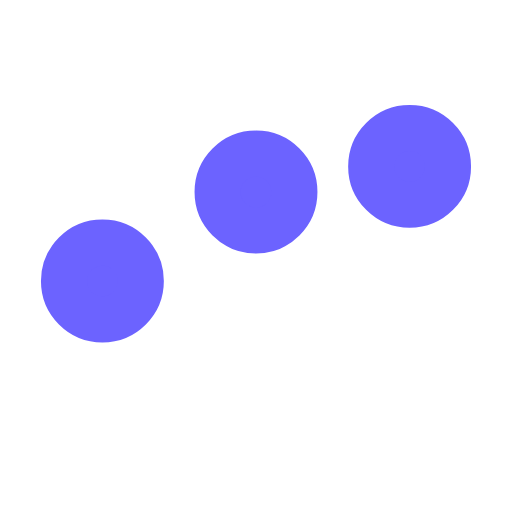
t = 0.00 s
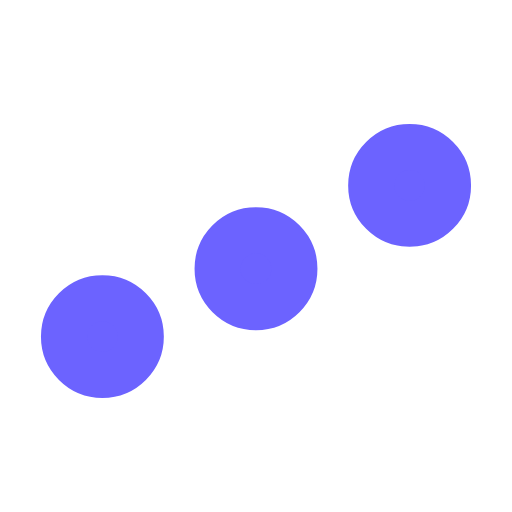
t = 0.18 s
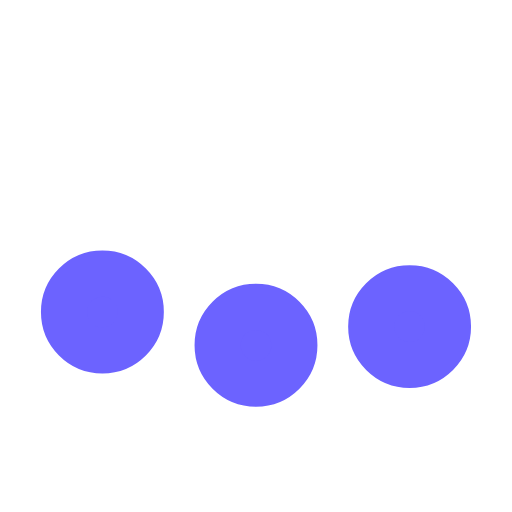
t = 0.53 s
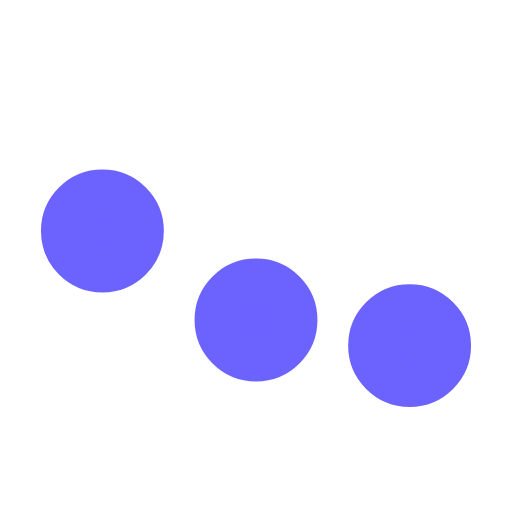
t = 0.70 s
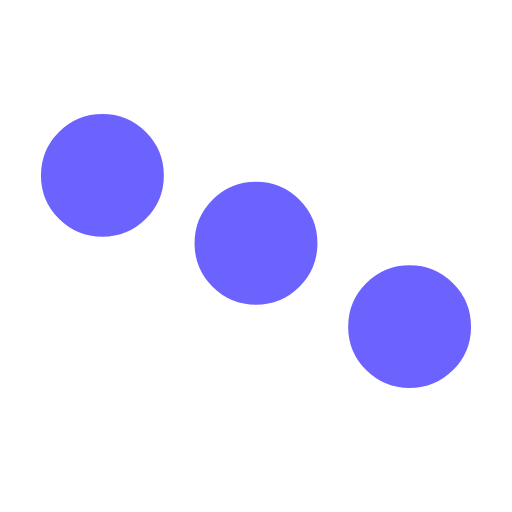
t = 0.88 s
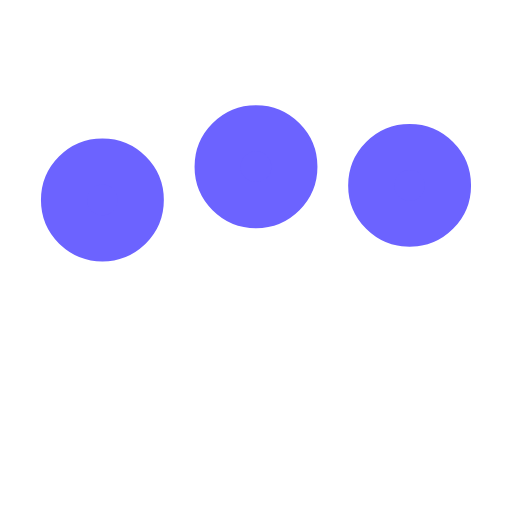
t = 1.23 s

The animated SVG that drew these frames (rendered in a browser with its animation timeline set to each time). Animation: 3 SMIL elements (animate=3); one cycle of 1.40 s, repeats indefinitely.

﻿<svg xmlns='http://www.w3.org/2000/svg' viewBox='0 0 200 200'><circle fill='#6C63FF' stroke='#6C63FF' stroke-width='18' r='15' cx='40' cy='65'><animate attributeName='cy' calcMode='spline' dur='1.4' values='65;135;65;' keySplines='.5 0 .5 1;.5 0 .5 1' repeatCount='indefinite' begin='-.4'></animate></circle><circle fill='#6C63FF' stroke='#6C63FF' stroke-width='18' r='15' cx='100' cy='65'><animate attributeName='cy' calcMode='spline' dur='1.4' values='65;135;65;' keySplines='.5 0 .5 1;.5 0 .5 1' repeatCount='indefinite' begin='-.2'></animate></circle><circle fill='#6C63FF' stroke='#6C63FF' stroke-width='18' r='15' cx='160' cy='65'><animate attributeName='cy' calcMode='spline' dur='1.4' values='65;135;65;' keySplines='.5 0 .5 1;.5 0 .5 1' repeatCount='indefinite' begin='0'></animate></circle></svg>